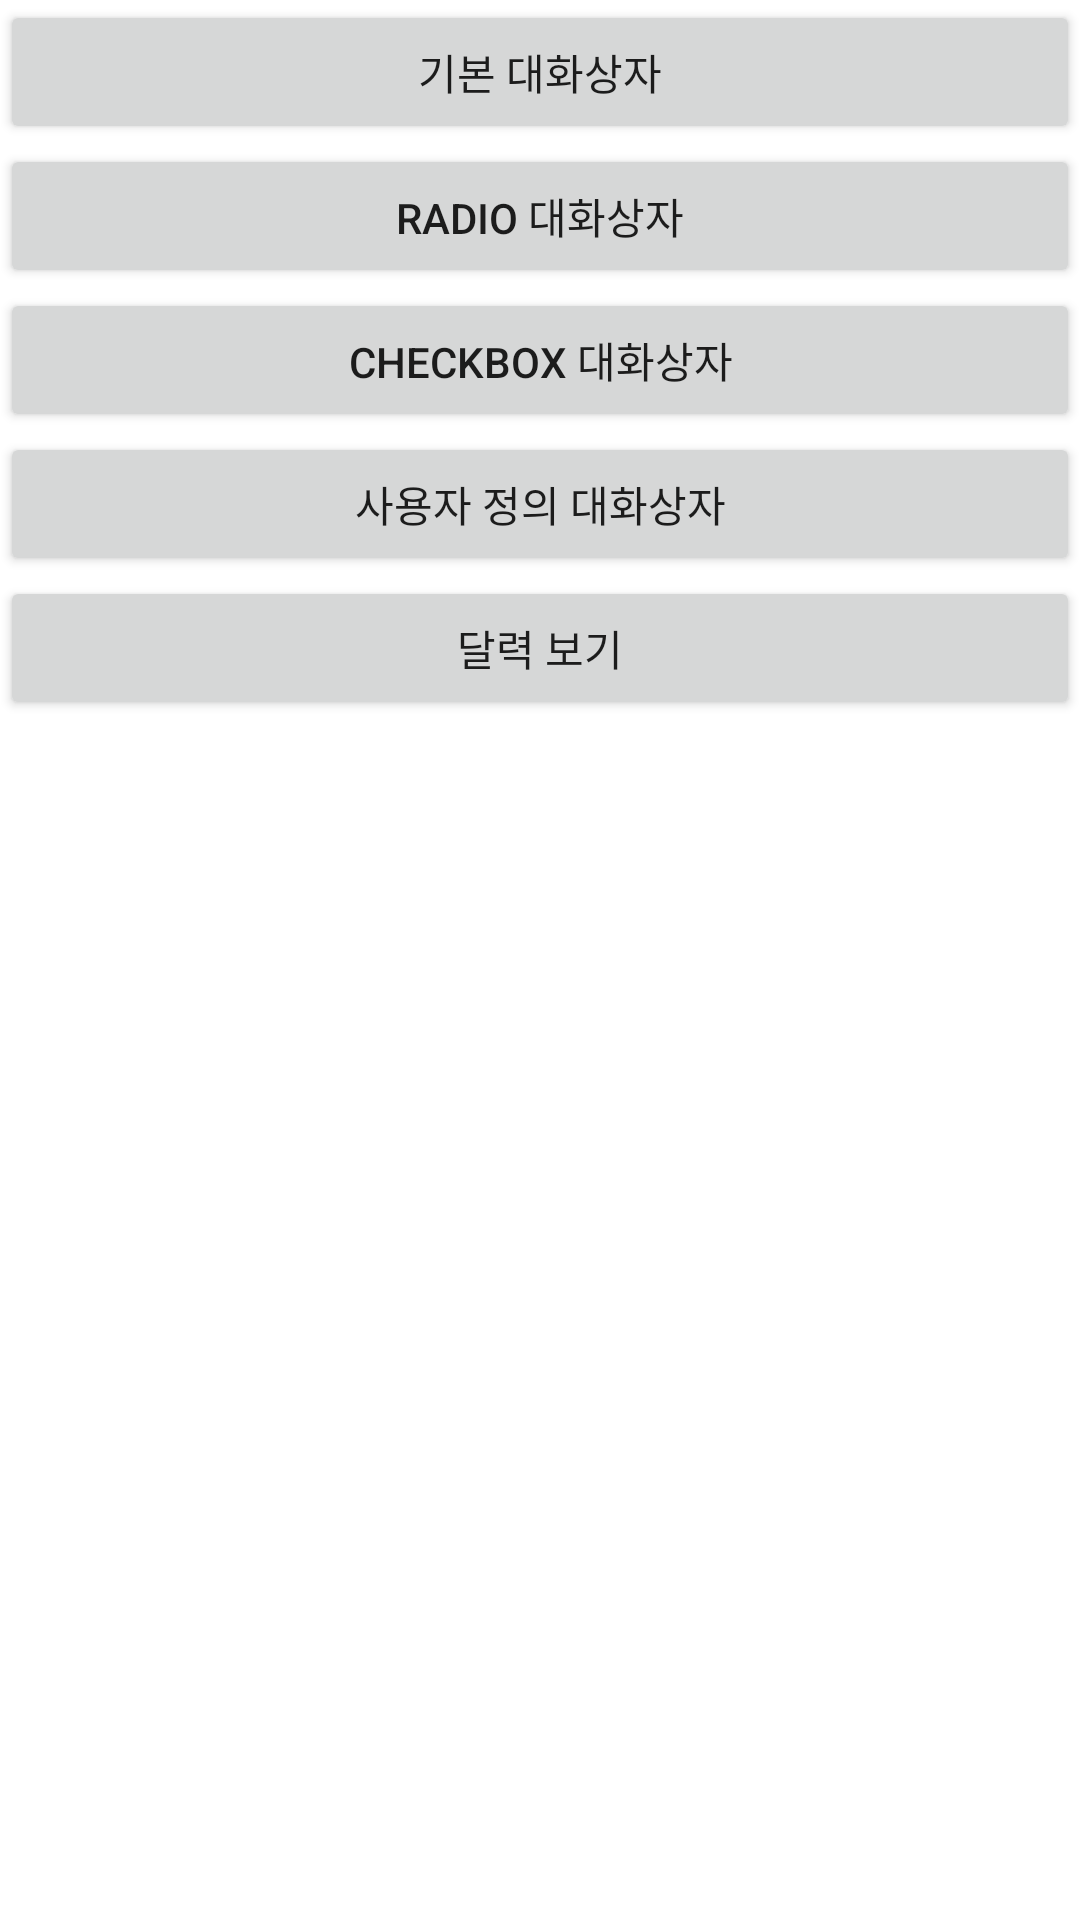

Layout XML and referenced resources for this Android screen:
<!-- AndroidManifest.xml: application theme Theme.Day2_app -->
<!-- res/layout/activity_dialog.xml -->
<?xml version="1.0" encoding="utf-8"?>
<LinearLayout xmlns:android="http://schemas.android.com/apk/res/android"
    xmlns:app="http://schemas.android.com/apk/res-auto"
    xmlns:tools="http://schemas.android.com/tools"
    android:layout_width="match_parent"
    android:layout_height="match_parent"
    android:orientation="vertical"
    tools:context=".DialogActivity">

    <Button
        android:id="@+id/button1"
        android:layout_width="match_parent"
        android:layout_height="wrap_content"
        android:layout_weight="0"
        android:text="기본 대화상자" />

    <Button
        android:id="@+id/button2"
        android:layout_width="match_parent"
        android:layout_height="wrap_content"
        android:layout_weight="0"
        android:text="Radio 대화상자" />

    <Button
        android:id="@+id/button3"
        android:layout_width="match_parent"
        android:layout_height="wrap_content"
        android:layout_weight="0"
        android:text="Checkbox 대화상자" />

    <Button
        android:id="@+id/button4"
        android:layout_width="match_parent"
        android:layout_height="wrap_content"
        android:layout_weight="0"
        android:text="사용자 정의 대화상자" />

    <Button
        android:id="@+id/btnCal"
        android:layout_width="match_parent"
        android:layout_height="wrap_content"
        android:layout_weight="0"
        android:text="달력 보기" />
</LinearLayout>
<!-- resources referenced by this layout -->
<resources>
  <style name="Theme.Day2_app" parent="Theme.MaterialComponents.DayNight.DarkActionBar">
          
          <item name="colorPrimary">@color/purple_500</item>
          <item name="colorPrimaryVariant">@color/purple_700</item>
          <item name="colorOnPrimary">@color/white</item>
          
          <item name="colorSecondary">@color/teal_200</item>
          <item name="colorSecondaryVariant">@color/teal_700</item>
          <item name="colorOnSecondary">@color/black</item>
          
          <item name="android:statusBarColor" tools:targetApi="l">?attr/colorPrimaryVariant</item>
          
      </style>
  <!-- not gathered from this repository: default colours our renderer supplied (Android Studio template values) -->
  <color name="purple_500">#FF6200EE</color>
  <color name="purple_700">#FF3700B3</color>
  <color name="teal_200">#FF03DAC5</color>
  <color name="teal_700">#FF018786</color>
  <color name="black">#FF000000</color>
  <color name="white">#FFFFFFFF</color>
</resources>
